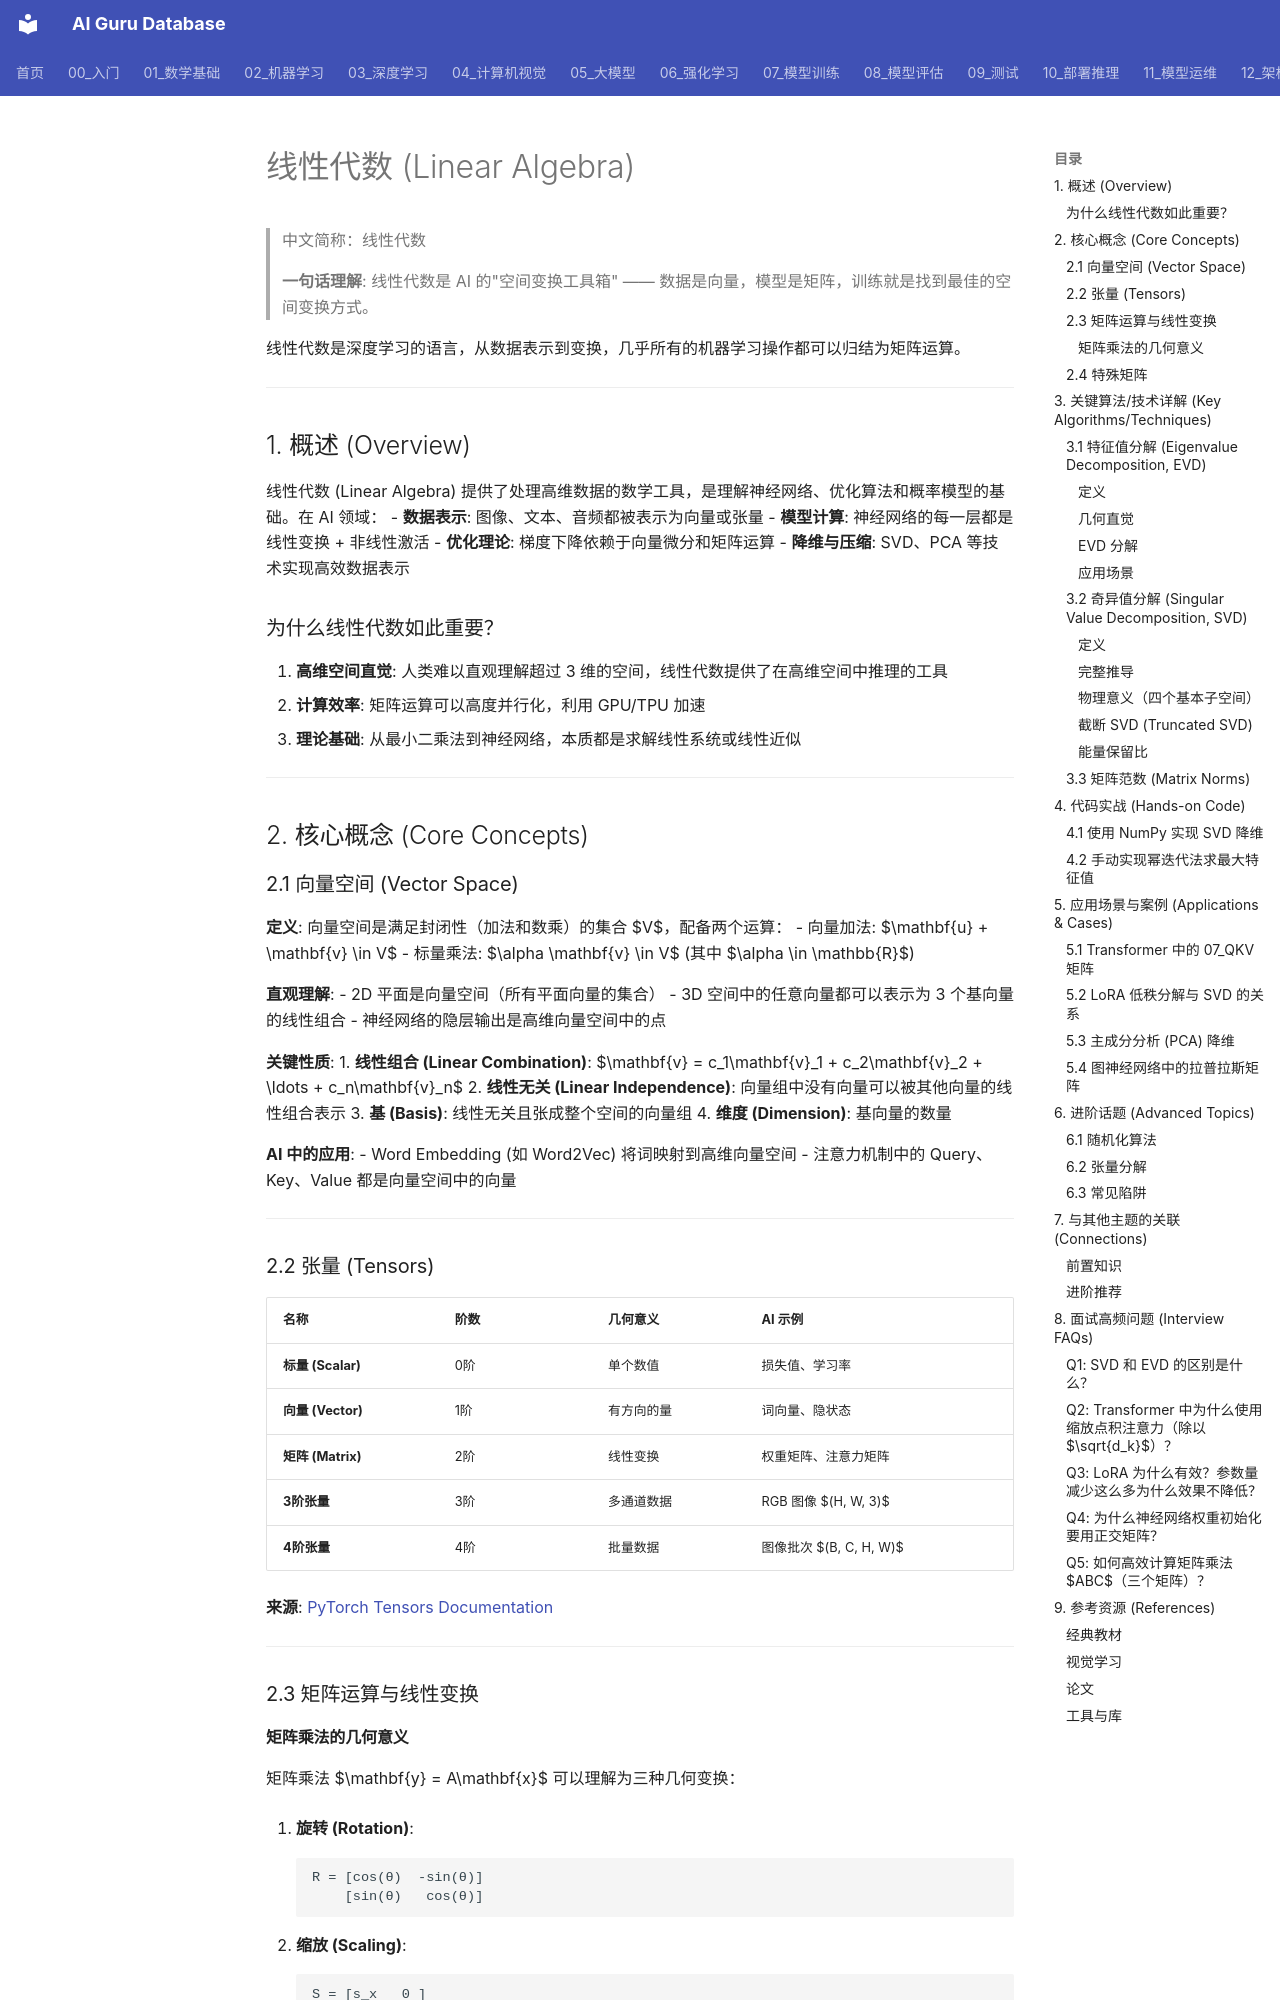

repository: ai-guru-global/ai-guru-database · page: 01_数学基础/02_线性代数/03_线性代数/index.html · generator: mkdocs

---
title: '线性代数 (Linear Algebra)'
category: '01-fundamentals-linear-algebra'
tags: ["fundamentals", "math", "algorithms", "basics"]
summary: '> **一句话理解**: 线性代数是 AI 的"空间变换工具箱" —— 数据是向量，模型是矩阵，训练就是找到最佳的空间变换方式。'
created: '2026-05-31'
updated: '2026-05-31'
tier: supporting
aliases:
  - "Linear Algebra"
  - Linear_Algebra
sources: []

name_zh: "线性代数"
---
# 线性代数 (Linear Algebra)

> 中文简称：线性代数

> **一句话理解**: 线性代数是 AI 的"空间变换工具箱" —— 数据是向量，模型是矩阵，训练就是找到最佳的空间变换方式。

线性代数是深度学习的语言，从数据表示到变换，几乎所有的机器学习操作都可以归结为矩阵运算。

---

## 1. 概述 (Overview)

线性代数 (Linear Algebra) 提供了处理高维数据的数学工具，是理解神经网络、优化算法和概率模型的基础。在 AI 领域：
- **数据表示**: 图像、文本、音频都被表示为向量或张量
- **模型计算**: 神经网络的每一层都是线性变换 + 非线性激活
- **优化理论**: 梯度下降依赖于向量微分和矩阵运算
- **降维与压缩**: SVD、PCA 等技术实现高效数据表示

### 为什么线性代数如此重要？
1. **高维空间直觉**: 人类难以直观理解超过 3 维的空间，线性代数提供了在高维空间中推理的工具
2. **计算效率**: 矩阵运算可以高度并行化，利用 GPU/TPU 加速
3. **理论基础**: 从最小二乘法到神经网络，本质都是求解线性系统或线性近似

---

## 2. 核心概念 (Core Concepts)

### 2.1 向量空间 (Vector Space)

**定义**: 向量空间是满足封闭性（加法和数乘）的集合 $V$，配备两个运算：
- 向量加法: $\mathbf{u} + \mathbf{v} \in V$
- 标量乘法: $\alpha \mathbf{v} \in V$ (其中 $\alpha \in \mathbb{R}$)

**直观理解**:
- 2D 平面是向量空间（所有平面向量的集合）
- 3D 空间中的任意向量都可以表示为 3 个基向量的线性组合
- 神经网络的隐层输出是高维向量空间中的点

**关键性质**:
1. **线性组合 (Linear Combination)**: $\mathbf{v} = c_1\mathbf{v}_1 + c_2\mathbf{v}_2 + \ldots + c_n\mathbf{v}_n$
2. **线性无关 (Linear Independence)**: 向量组中没有向量可以被其他向量的线性组合表示
3. **基 (Basis)**: 线性无关且张成整个空间的向量组
4. **维度 (Dimension)**: 基向量的数量

**AI 中的应用**:
- Word Embedding (如 Word2Vec) 将词映射到高维向量空间
- 注意力机制中的 Query、Key、Value 都是向量空间中的向量

---

### 2.2 张量 (Tensors)

| 名称 | 阶数 | 几何意义 | AI 示例 |
|------|------|----------|---------|
| **标量 (Scalar)** | 0阶 | 单个数值 | 损失值、学习率 |
| **向量 (Vector)** | 1阶 | 有方向的量 | 词向量、隐状态 |
| **矩阵 (Matrix)** | 2阶 | 线性变换 | 权重矩阵、注意力矩阵 |
| **3阶张量** | 3阶 | 多通道数据 | RGB 图像 $(H, W, 3)$ |
| **4阶张量** | 4阶 | 批量数据 | 图像批次 $(B, C, H, W)$ |

**来源**: [PyTorch Tensors Documentation](https://pytorch.org/docs/stable/tensors.html)

---

### 2.3 矩阵运算与线性变换
